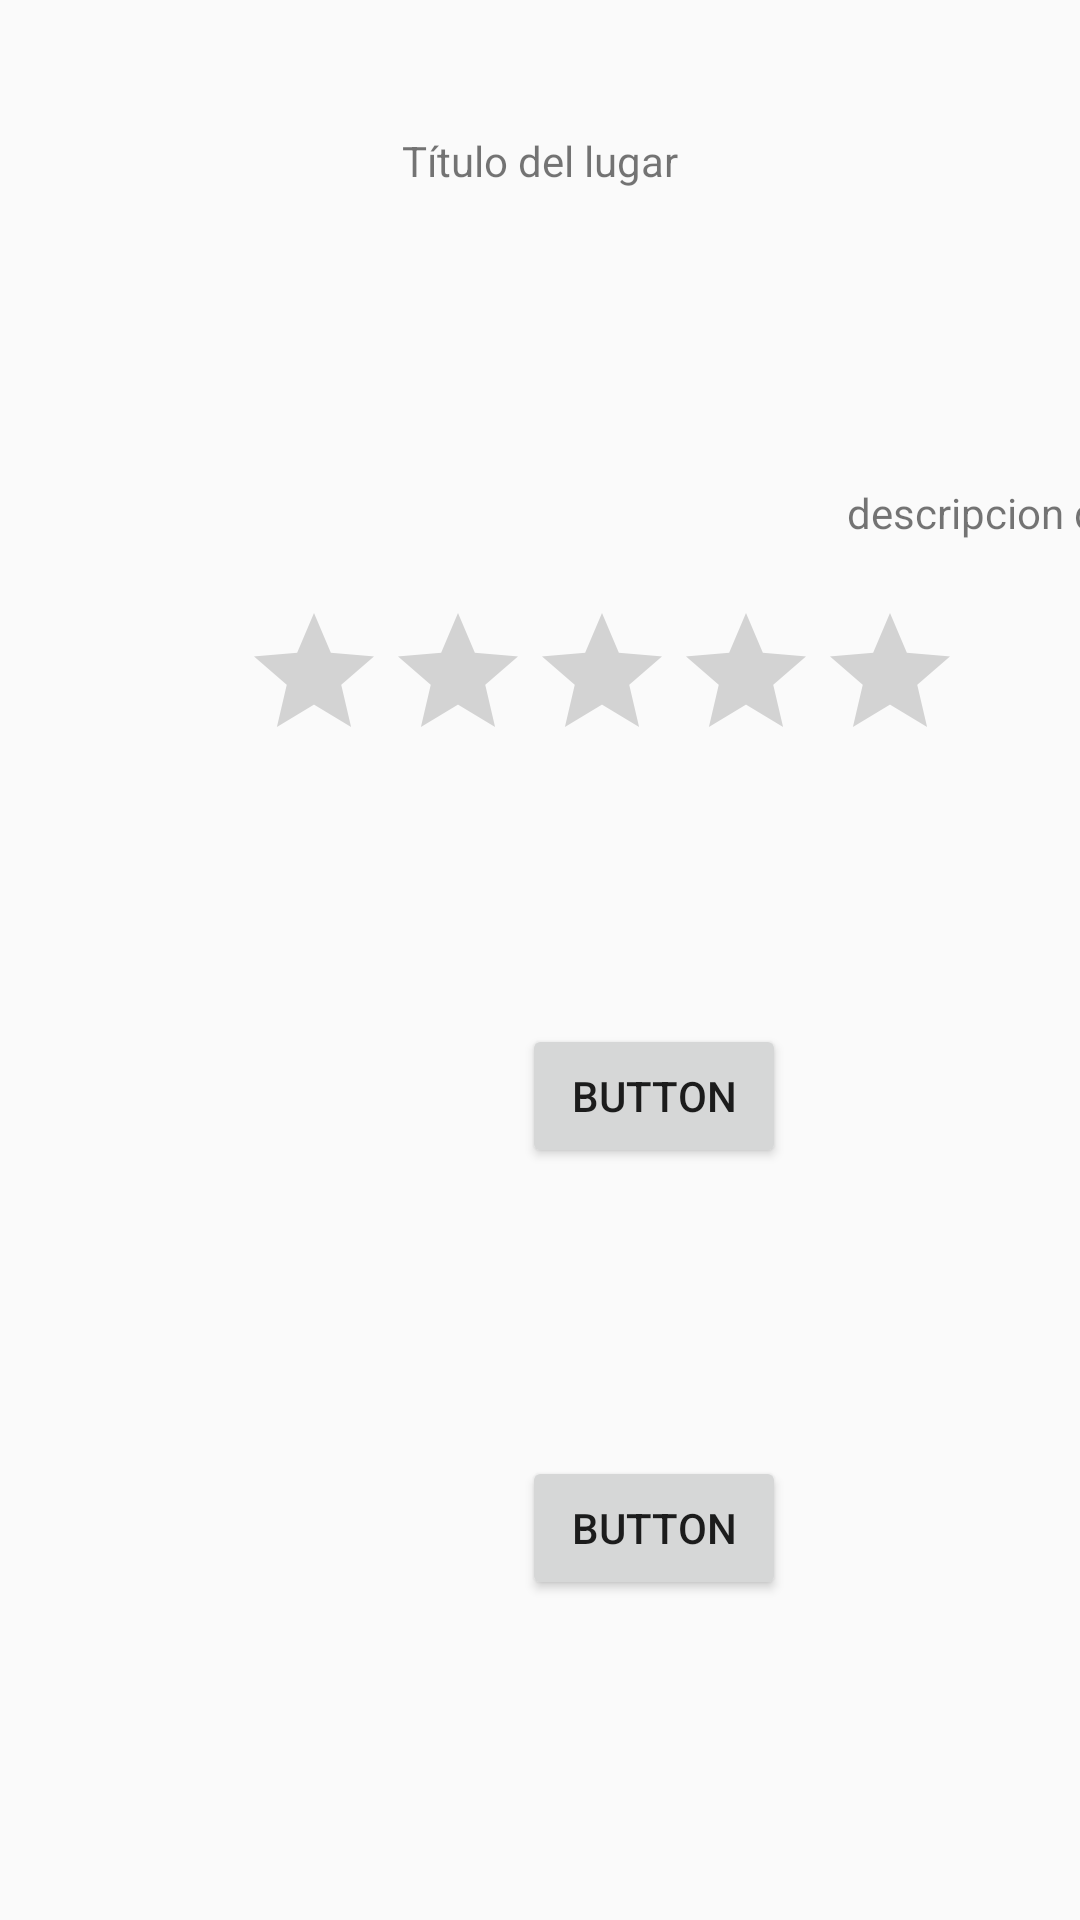

This screen was rendered from an Android layout file. Write that file and the resources it references.
<!-- AndroidManifest.xml: application theme Theme.AppCompat.Light.NoActionBar -->
<!-- res/layout/activity_place_details_land.xml -->
<?xml version="1.0" encoding="utf-8"?>
<androidx.constraintlayout.widget.ConstraintLayout xmlns:android="http://schemas.android.com/apk/res/android"
    xmlns:app="http://schemas.android.com/apk/res-auto"
    xmlns:tools="http://schemas.android.com/tools"
    android:layout_width="match_parent"
    android:layout_height="match_parent"
    tools:context=".PlaceDetails">

    <TextView
        android:id="@+id/eTitle"
        android:layout_width="wrap_content"
        android:layout_height="wrap_content"
        android:text="Título del lugar"
        app:layout_constraintBottom_toBottomOf="parent"
        app:layout_constraintEnd_toEndOf="parent"
        app:layout_constraintStart_toStartOf="parent"
        app:layout_constraintTop_toTopOf="parent"
        app:layout_constraintVertical_bias="0.071" />

    <TextView
        android:id="@+id/eDescription"
        android:layout_width="wrap_content"
        android:layout_height="wrap_content"
        android:layout_marginStart="279dp"
        android:text="descripcion de la pelicula"
        app:layout_constraintBottom_toBottomOf="parent"
        app:layout_constraintEnd_toEndOf="parent"
        app:layout_constraintHorizontal_bias="0.16"
        app:layout_constraintStart_toStartOf="@+id/eImage"
        app:layout_constraintTop_toTopOf="parent"
        app:layout_constraintVertical_bias="0.26" />

    <Button
        android:id="@+id/button2"
        android:layout_width="wrap_content"
        android:layout_height="wrap_content"
        android:layout_marginTop="84dp"
        android:text="Button"
        app:layout_constraintEnd_toEndOf="parent"
        app:layout_constraintHorizontal_bias="0.64"
        app:layout_constraintStart_toStartOf="parent"
        app:layout_constraintTop_toBottomOf="@+id/eRatingBar" />

    <ImageView
        android:id="@+id/eImage"
        android:layout_width="206dp"
        android:layout_height="233dp"
        app:layout_constraintEnd_toEndOf="parent"
        app:layout_constraintHorizontal_bias="0.12"
        app:layout_constraintStart_toStartOf="parent"
        app:srcCompat="@drawable/alahambragranada"
        tools:ignore="MissingConstraints"
        tools:layout_editor_absoluteY="59dp" />

    <RatingBar
        android:id="@+id/eRatingBar"
        android:layout_width="wrap_content"
        android:layout_height="wrap_content"
        android:layout_marginTop="20dp"
        app:layout_constraintEnd_toEndOf="parent"
        app:layout_constraintHorizontal_bias="0.672"
        app:layout_constraintStart_toStartOf="parent"
        app:layout_constraintTop_toBottomOf="@+id/eDescription" />

    <Button
        android:id="@+id/button3"
        android:layout_width="wrap_content"
        android:layout_height="wrap_content"
        android:text="Button"
        app:layout_constraintBottom_toBottomOf="parent"
        app:layout_constraintEnd_toEndOf="parent"
        app:layout_constraintHorizontal_bias="0.64"
        app:layout_constraintStart_toStartOf="parent"
        app:layout_constraintTop_toBottomOf="@+id/button2"
        app:layout_constraintVertical_bias="0.474" />

</androidx.constraintlayout.widget.ConstraintLayout>
<!-- resources referenced by this layout -->
<resources>

</resources>
